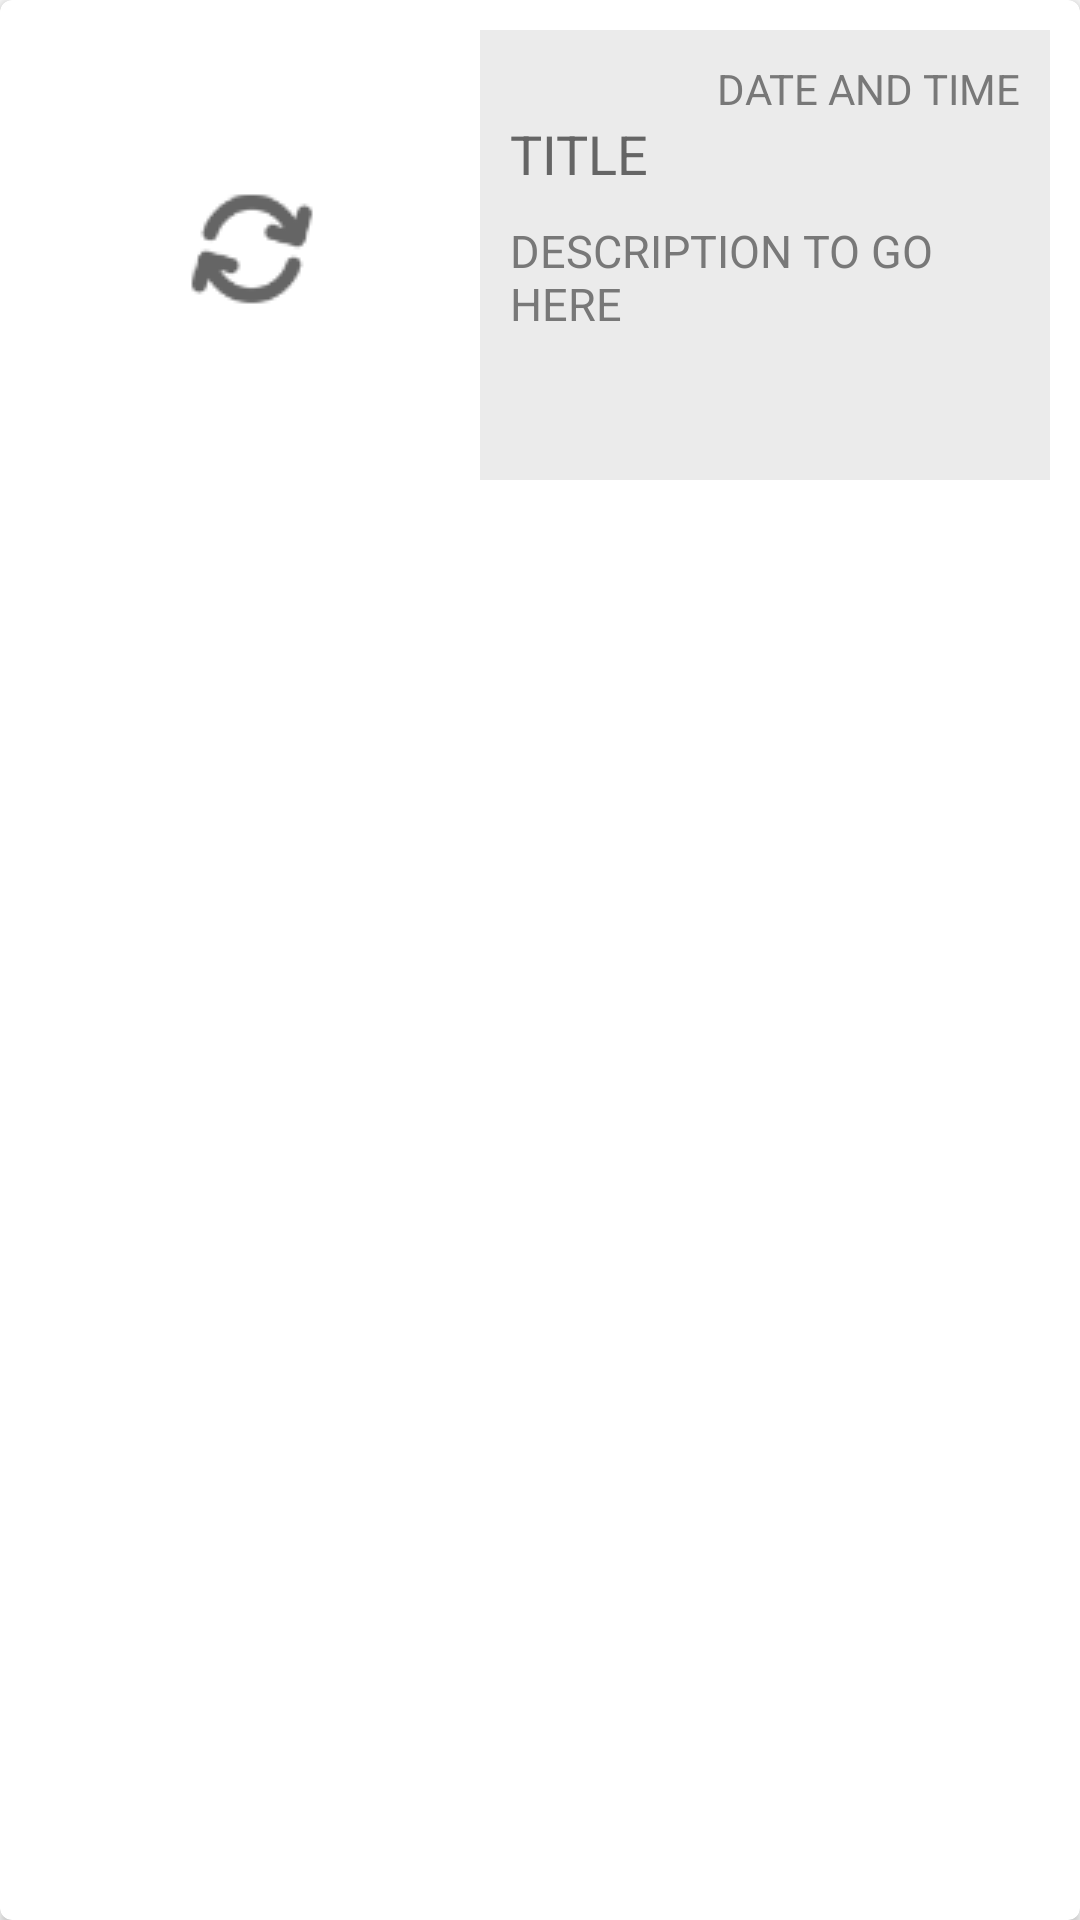

Write the Android layout XML for this screen, with the resource values it uses.
<!-- AndroidManifest.xml: application theme AppTheme -->
<!-- res/layout/custom_notes_adapter_layout.xml -->
<?xml version="1.0" encoding="utf-8"?>
<android.support.v7.widget.CardView xmlns:android="http://schemas.android.com/apk/res/android"
                                    xmlns:card_view="http://schemas.android.com/apk/res-auto"
                                    android:id="@+id/card_view_recycle"
                                    android:layout_gravity="top"
                                    android:layout_width="match_parent"
                                    android:layout_height="wrap_content"
                                    android:layout_marginTop="5dp"
                                    android:layout_marginStart="5dp"
                                    android:layout_marginLeft="5dp"
                                    android:layout_marginEnd="5dp"
                                    android:layout_marginRight="5dp"
                                    card_view:cardCornerRadius="4dp">

    <LinearLayout
        android:baselineAligned="false"
        android:id="@+id/linear_layout_card_view"
        android:layout_width="match_parent"
        android:orientation="horizontal"
        android:padding="@dimen/menu_padding"
        android:layout_height="wrap_content">

        <RelativeLayout
            android:layout_width="match_parent"
            android:layout_gravity="top"
            android:background="@color/notesCardBody"
            android:orientation="vertical"
            android:layout_height="wrap_content">

            <ImageView
                android:background="@color/notesImageBackground"
                android:src="@drawable/ic_loading"
                android:id="@+id/image_note_custom_home"
                android:layout_width="150dp"
                android:layout_alignParentLeft="true"
                android:layout_alignParentStart="true"
                android:layout_centerInParent="true"
                android:baselineAlignBottom="true"
                android:layout_height="150dp" />


            <TextView
                android:id="@+id/date_time_note_custom_home"
                android:alpha=".87"
                android:text="DATE AND TIME"
                android:layout_alignParentTop="true"
                android:layout_alignParentRight="true"
                android:layout_alignParentEnd="true"
                android:layout_marginTop="@dimen/card_view_margin"
                android:layout_marginEnd="@dimen/card_view_margin"
                android:layout_marginRight="@dimen/card_view_margin"
                android:layout_below="@id/image_note_custom_home"
                android:textColor="@color/notesSecondaryTextColor"
                android:layout_width="wrap_content"
                android:layout_height="wrap_content" />

            <TextView
                android:id="@+id/title_note_custom_home"
                android:layout_width="wrap_content"
                android:text="TITLE"
                android:layout_below="@id/date_time_note_custom_home"
                android:layout_marginLeft="@dimen/card_view_margin"
                android:layout_marginStart="@dimen/card_view_margin"
                android:layout_marginEnd="@dimen/card_view_margin"
                android:layout_marginRight="@dimen/card_view_margin"
                android:layout_marginBottom="@dimen/card_view_margin"
                android:layout_toRightOf="@id/image_note_custom_home"
                android:layout_toEndOf="@id/image_note_custom_home"
                android:textSize="@dimen/home_title"
                android:textColor="@color/notesSecondaryTextColor"
                android:layout_height="wrap_content" />


            <LinearLayout
                android:layout_toRightOf="@id/image_note_custom_home"
                android:layout_toEndOf="@id/image_note_custom_home"
                android:layout_below="@id/title_note_custom_home"
                android:layout_marginLeft="@dimen/card_view_margin"
                android:layout_marginStart="@dimen/card_view_margin"
                android:layout_marginEnd="@dimen/card_view_margin"
                android:layout_marginRight="@dimen/card_view_margin"
                android:layout_marginBottom="@dimen/card_view_margin"
                android:orientation="vertical"
                android:id="@+id/home_list"
                android:layout_width="match_parent"
                android:layout_height="wrap_content"/>



            <TextView
                android:text="DESCRIPTION TO GO HERE"
                android:layout_toRightOf="@id/image_note_custom_home"
                android:layout_toEndOf="@id/image_note_custom_home"
                android:layout_below="@id/title_note_custom_home"
                android:id="@+id/description_note_custom_home"
                android:layout_width="wrap_content"
                android:textSize="@dimen/home_description"
                android:alpha=".87"
                android:layout_marginLeft="@dimen/card_view_margin"
                android:layout_marginStart="@dimen/card_view_margin"
                android:layout_marginEnd="@dimen/card_view_margin"
                android:layout_marginRight="@dimen/card_view_margin"
                android:layout_marginBottom="@dimen/card_view_margin"
                android:textColor="@color/notesSecondaryTextColor"
                android:layout_height="wrap_content" />

            <TextView
                android:id="@+id/id_note_custom_home"
                android:visibility="gone"
                android:layout_width="wrap_content"
                android:layout_height="wrap_content" />

        </RelativeLayout>
    </LinearLayout>
</android.support.v7.widget.CardView>
<!-- resources referenced by this layout -->
<resources>
  <color name="notesCardBody">#EBEBEB</color>
  <color name="notesImageBackground">#C1C1C1</color>
  <color name="notesSecondaryTextColor">#656565</color>
  <dimen name="card_view_margin">10dp</dimen>
  <dimen name="home_description">15sp</dimen>
  <dimen name="home_title">18sp</dimen>
  <dimen name="menu_padding">10dp</dimen>
  <!-- drawable ic_loading: png bitmap (drawable, 1490 bytes) -->
  <style name="AppTheme" parent="Theme.AppCompat.Light.NoActionBar">
      </style>
</resources>
